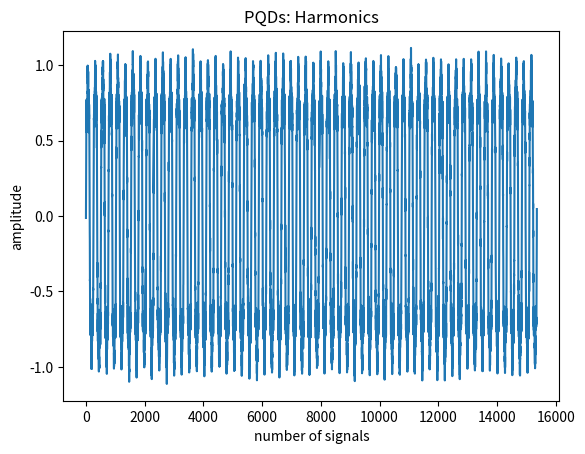

Generate this figure with matplotlib:
## harmonics.py
## Power Quality Disturbance: Harmonics
# Source 1: Classifying Power Quality Disturbances Based on Phase Space Reconstruction and a Convolutional Neural Network - Table 1: 
#   Formula: v(t) = a1 * sin (w * t) + a3 * sin (3 * w * t) + a5 * sin (5 * w * t)
#   Parameters: 0.05 <= a3, a5 <= 0.15, and the sum of (a-i)^2 == 1
# Source 2: IEEE Std 1159-2019 - Section 4.4.5.2 Harmonics
#   Harmonics are sinusoidal voltages or currents having frequencies that are integer multiples of the frequency at which the supply system
#   is desgined to operate (termed the fundamental frequency, usually at 50Hz or 60 Hz).

## Implementation note: 
# Define the harmonics parameters.
# Generate three sine waves according to the parameters.
# Concatenate the waves together with the noise to produce the harmoincs wave.

import numpy as np
import pandas as pd
from matplotlib import pyplot as plt

# Define the waveform parameters as constants: 
WAVE_AMPLITUDE = 1
WAVE_FREQ = 60
SAMPLES_PER_CYCLE = 256
SIGNAL_DURATION_IN_SEC = 1
# Define the noise parameters as constants: 
NOISE_SD = 0.05
# Define the harmonics parameters: 
a3_parameter = 0.15
a5_parameter = 0.15
a1_parameter = (1 - a3_parameter ** 2 - a5_parameter ** 2) ** 0.5
# Modify the output filename: 
output_filename = "harmonics.csv"

# Generate the output wave: 
samples = np.arange(0, SIGNAL_DURATION_IN_SEC, 1 / WAVE_FREQ / SAMPLES_PER_CYCLE)
noise = np.random.default_rng().normal(scale=NOISE_SD, size=samples.size)

# Produce the harmonics: 
a1_wave = a1_parameter * np.sin(2 * np.pi * WAVE_FREQ * samples)
a3_wave = a3_parameter * np.sin(3 * 2 * np.pi * WAVE_FREQ * samples)
a5_wave = a5_parameter * np.sin(5 * 2 * np.pi * WAVE_FREQ * samples)
output_wave = a1_wave + a3_wave + a5_wave + noise

# Plot the output wave: 
x = np.arange(0, len(output_wave))
plt.title("PQDs: Harmonics")
plt.xlabel("number of signals")
plt.ylabel("amplitude")
plt.plot(x, output_wave)
plt.show()

# Output the datapoints: 
dataframe = pd.DataFrame(output_wave)
dataframe.to_csv(output_filename, index=True)
